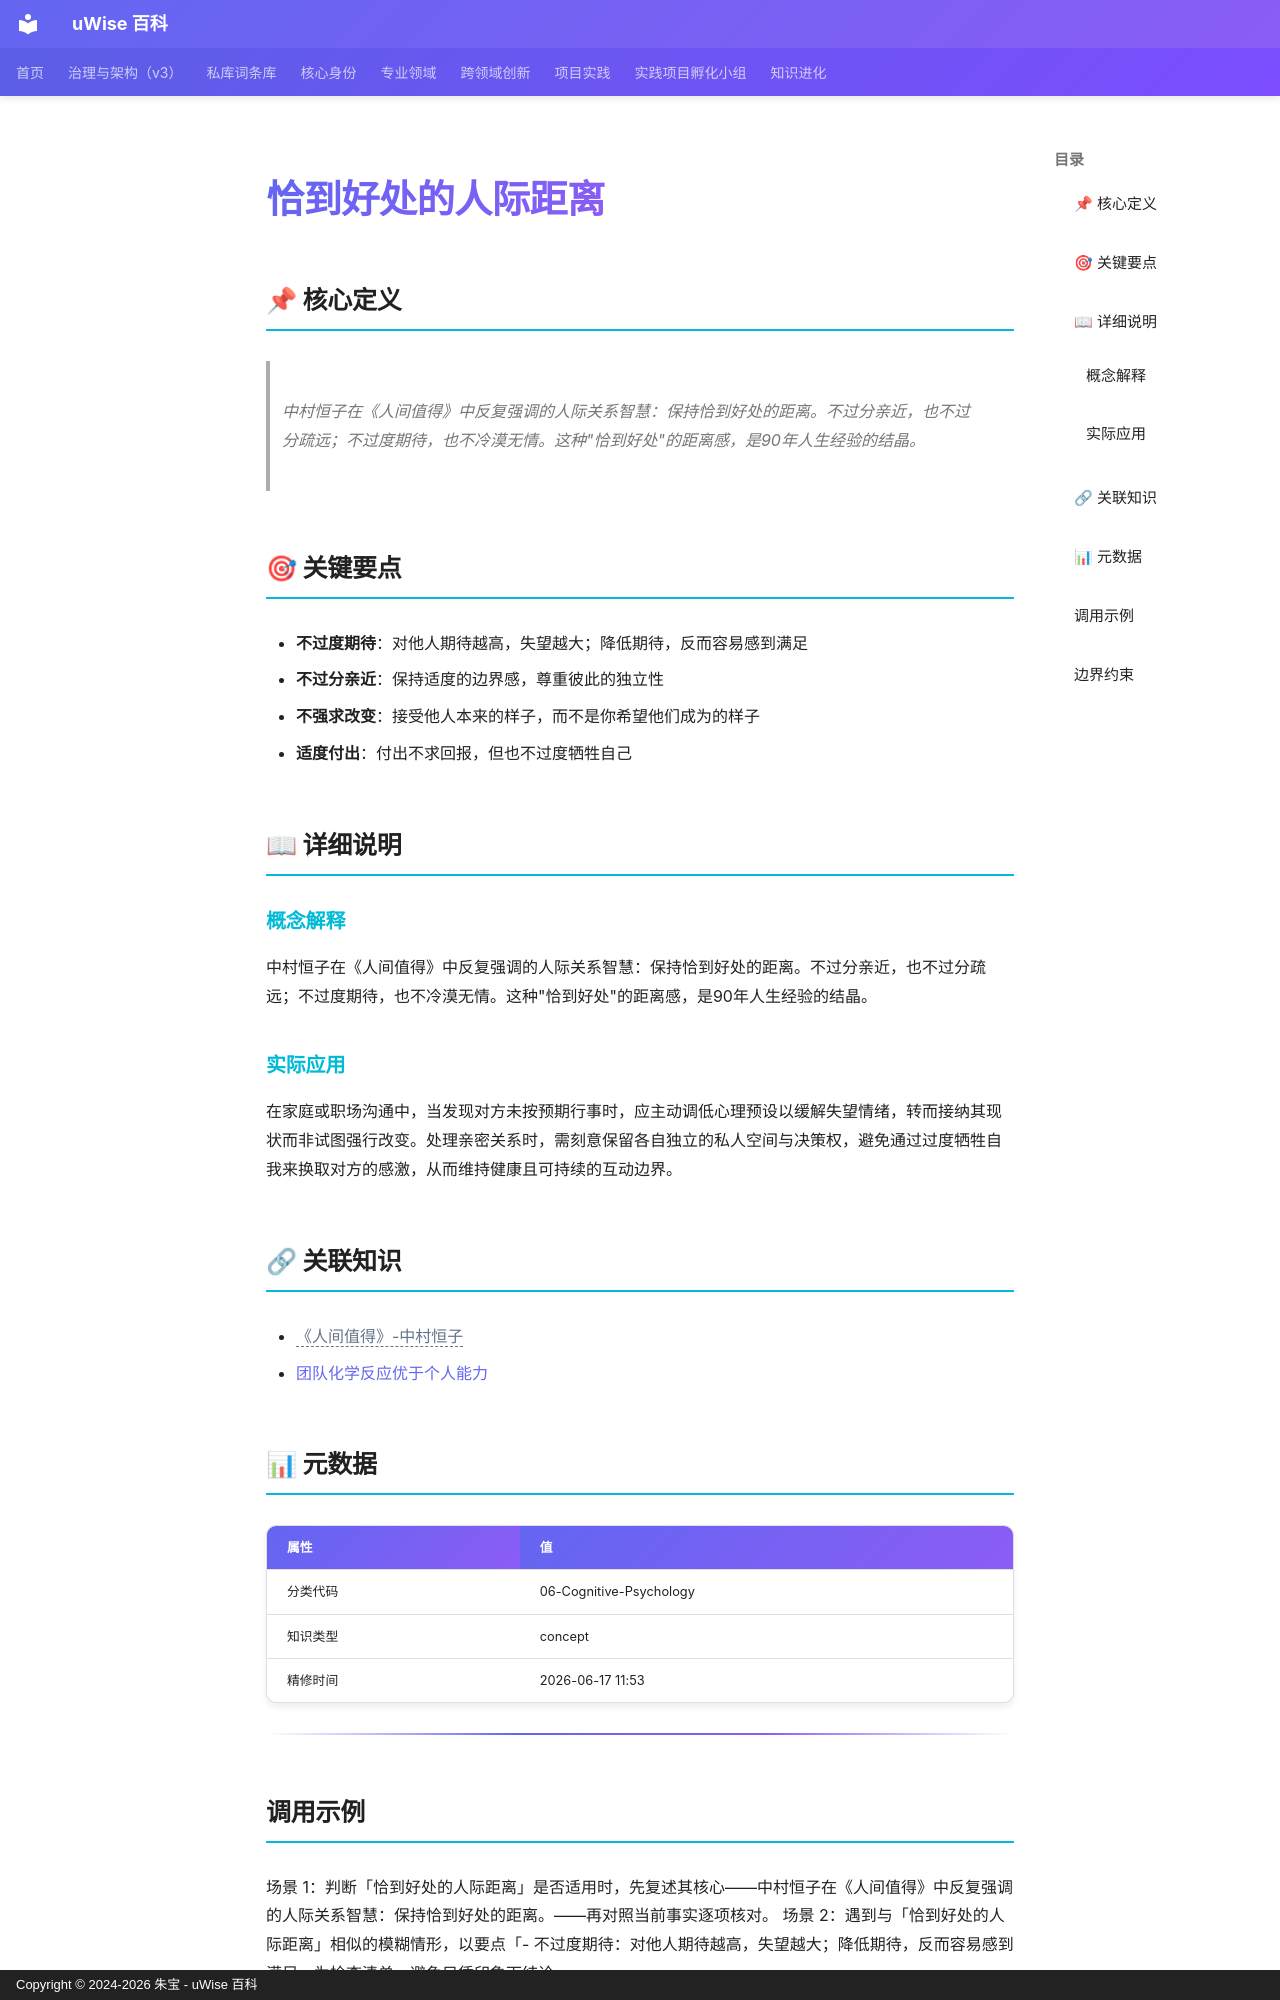

repository: zhubao315/uWise · page: vault-encyclopedia/md-f3af1384/index.html · generator: mkdocs · copyright: Copyright © 2024-2026 朱宝 - uWise 百科

---
title: "恰到好处的人际距离"
description: "中村恒子在《人间值得》中反复强调的人际关系智慧：保持恰到好处的距离。不过分亲近，也不过分疏远；不过度期待，也不冷漠无情。这种\"恰到好处\"的距离感，是90年人生经验的结晶。"
---

# 恰到好处的人际距离

## 📌 核心定义

> 中村恒子在《人间值得》中反复强调的人际关系智慧：保持恰到好处的距离。不过分亲近，也不过分疏远；不过度期待，也不冷漠无情。这种"恰到好处"的距离感，是90年人生经验的结晶。

## 🎯 关键要点

- **不过度期待**：对他人期待越高，失望越大；降低期待，反而容易感到满足
- **不过分亲近**：保持适度的边界感，尊重彼此的独立性
- **不强求改变**：接受他人本来的样子，而不是你希望他们成为的样子
- **适度付出**：付出不求回报，但也不过度牺牲自己

## 📖 详细说明

### 概念解释
中村恒子在《人间值得》中反复强调的人际关系智慧：保持恰到好处的距离。不过分亲近，也不过分疏远；不过度期待，也不冷漠无情。这种"恰到好处"的距离感，是90年人生经验的结晶。


### 实际应用

在家庭或职场沟通中，当发现对方未按预期行事时，应主动调低心理预设以缓解失望情绪，转而接纳其现状而非试图强行改变。处理亲密关系时，需刻意保留各自独立的私人空间与决策权，避免通过过度牺牲自我来换取对方的感激，从而维持健康且可持续的互动边界。

## 🔗 关联知识

- <span class="uw-unresolved" data-target="《人间值得》-中村恒子" title="未解析的双链目标：《人间值得》-中村恒子">《人间值得》-中村恒子</span>
- [团队化学反应优于个人能力](../md-0f5a6c3a/)

## 📊 元数据

| 属性 | 值 |
|------|-----|
| 分类代码 | 06-Cognitive-Psychology |
| 知识类型 | concept |
| 精修时间 | 2026-06-17 11:53 |

---

## 调用示例

场景 1：判断「恰到好处的人际距离」是否适用时，先复述其核心——中村恒子在《人间值得》中反复强调的人际关系智慧：保持恰到好处的距离。——再对照当前事实逐项核对。
场景 2：遇到与「恰到好处的人际距离」相似的模糊情形，以要点「- 不过度期待：对他人期待越高，失望越大；降低期待，反而容易感到满足」为检查清单，避免只凭印象下结论。
